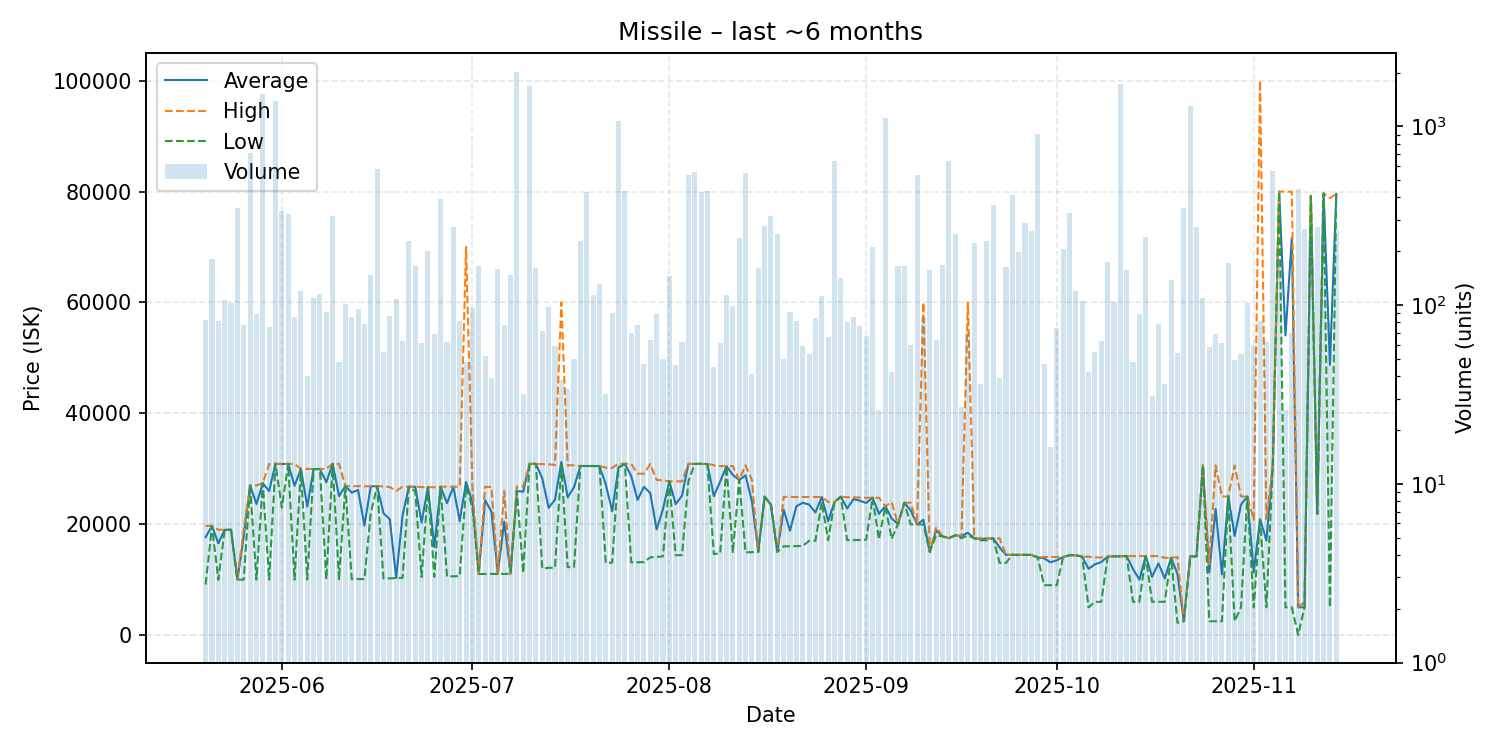

Values plotted in this chart, from the file beside it:
date, average, highest, lowest, order_count, volume
2025-05-20, 17665, 19680, 9120, 41, 83
2025-05-21, 19690, 19690, 19680, 45, 182
2025-05-22, 16553, 19000, 10000, 34, 81
2025-05-23, 18990, 18990, 18990, 39, 107
2025-05-24, 18990, 18990, 18990, 51, 103
2025-05-25, 10000, 10000, 10000, 48, 349
2025-05-26, 17835, 18980, 10010, 47, 77
2025-05-27, 26980, 26980, 26980, 50, 712
2025-05-28, 23638, 26990, 10010, 45, 89
2025-05-29, 27400, 27400, 27400, 60, 1526
2025-05-30, 25971, 30860, 10010, 29, 75
2025-05-31, 30890, 30890, 30890, 54, 1385
2025-06-01, 30860, 30870, 23000, 66, 335
2025-06-02, 30880, 30880, 30880, 45, 323
2025-06-03, 26924, 30880, 10010, 47, 86
2025-06-04, 29990, 29990, 29970, 39, 120
2025-06-05, 23198, 29980, 10030, 34, 40
2025-06-06, 29940, 29940, 29940, 42, 110
2025-06-07, 29950, 29950, 29950, 63, 115
2025-06-08, 27574, 29980, 10050, 56, 92
2025-06-09, 30890, 30890, 30890, 47, 316
2025-06-10, 25075, 30880, 10080, 29, 48
2025-06-11, 26880, 26880, 26880, 27, 102
2025-06-12, 25701, 26870, 10100, 34, 86
2025-06-13, 26174, 26850, 10100, 37, 95
2025-06-14, 19749, 26830, 10100, 49, 78
2025-06-15, 26820, 26830, 22000, 64, 148
2025-06-16, 26860, 26860, 26860, 42, 574
2025-06-17, 21984, 26820, 10200, 38, 55
2025-06-18, 20878, 26700, 10230, 38, 87
2025-06-19, 10330, 26000, 10290, 39, 108
2025-06-20, 21519, 26770, 10330, 32, 63
2025-06-21, 26750, 26750, 26750, 38, 228
2025-06-22, 26750, 26800, 25900, 37, 165
2025-06-23, 20305, 26690, 10470, 40, 61
2025-06-24, 26680, 26680, 26680, 38, 201
2025-06-25, 15887, 26660, 10500, 39, 69
2025-06-26, 26750, 26790, 26730, 44, 394
2025-06-27, 23808, 26760, 10580, 37, 62
2025-06-28, 26760, 26770, 10600, 39, 274
2025-06-29, 20537, 26760, 10650, 58, 81
2025-06-30, 27592, 69990, 26760, 40, 48
2025-07-01, 23984, 26760, 23020, 42, 96
2025-07-02, 11010, 11010, 11010, 22, 165
2025-07-03, 24322, 26740, 11030, 29, 52
2025-07-04, 22249, 26710, 11030, 33, 39
2025-07-05, 11030, 11030, 11030, 41, 160
2025-07-06, 20457, 25980, 11030, 46, 77
2025-07-07, 11070, 11070, 11070, 39, 147
2025-07-08, 25980, 26790, 25960, 60, 2020
2025-07-09, 25873, 26780, 11220, 28, 32
2025-07-10, 30890, 30890, 30890, 37, 1688
2025-07-11, 30890, 30890, 30890, 42, 161
2025-07-12, 28251, 30840, 12010, 42, 72
2025-07-13, 22966, 30810, 12140, 51, 98
2025-07-14, 24413, 30680, 12170, 31, 59
2025-07-15, 31227, 59990, 30650, 32, 38
2025-07-16, 24855, 30620, 12250, 22, 34
2025-07-17, 26699, 30620, 12280, 35, 50
2025-07-18, 30500, 30500, 30500, 25, 229
... 119 more rows
